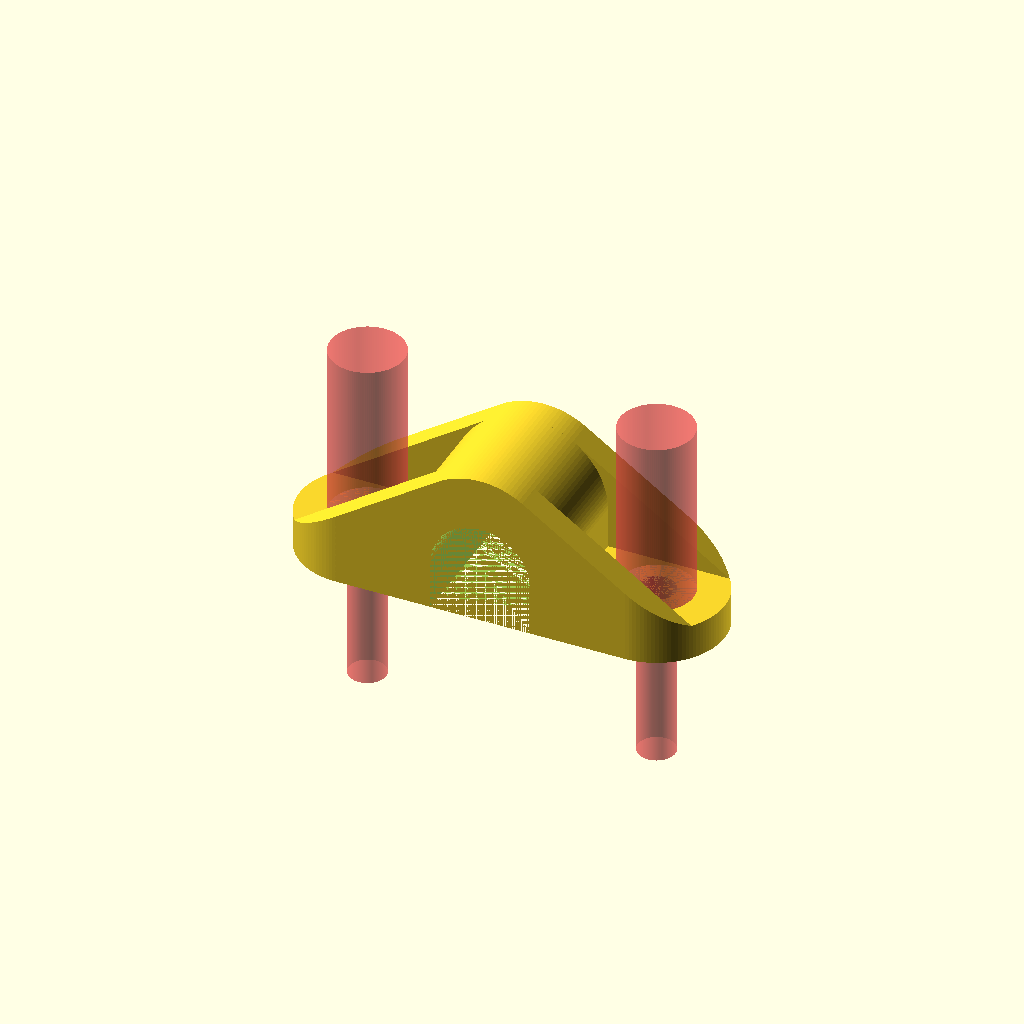
Cell 1 — every parameter at its default value.
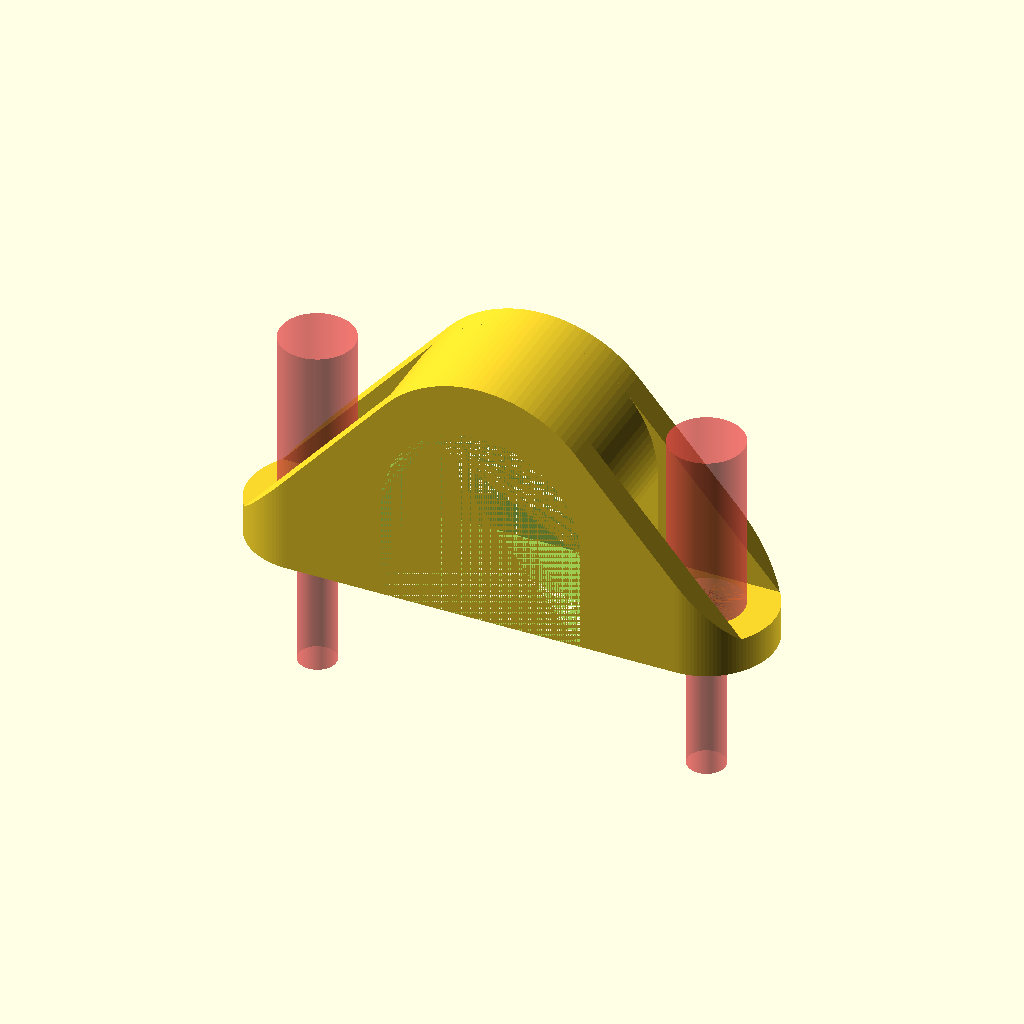
Cell 2 — pipe_d set to 45, the other parameters unchanged.
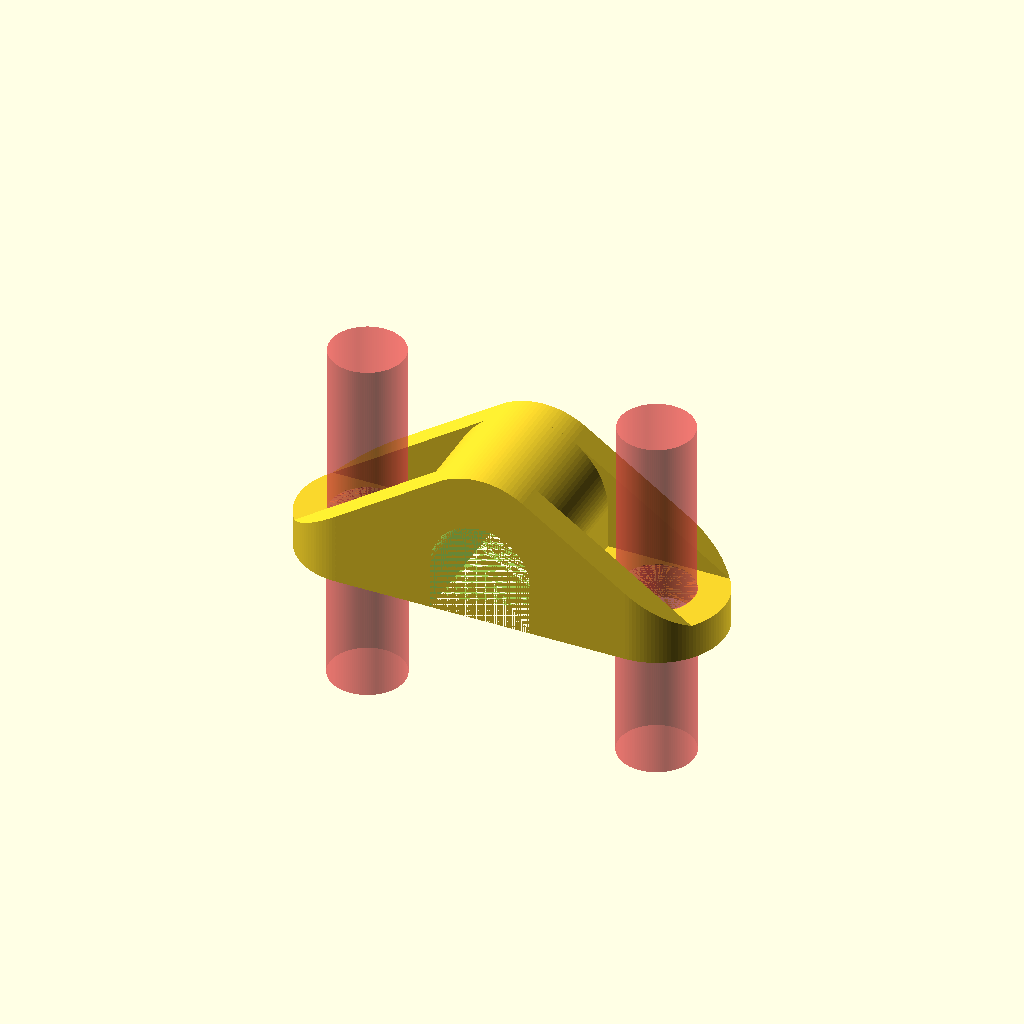
Cell 3: screw_d = 16.8 (everything else at default).
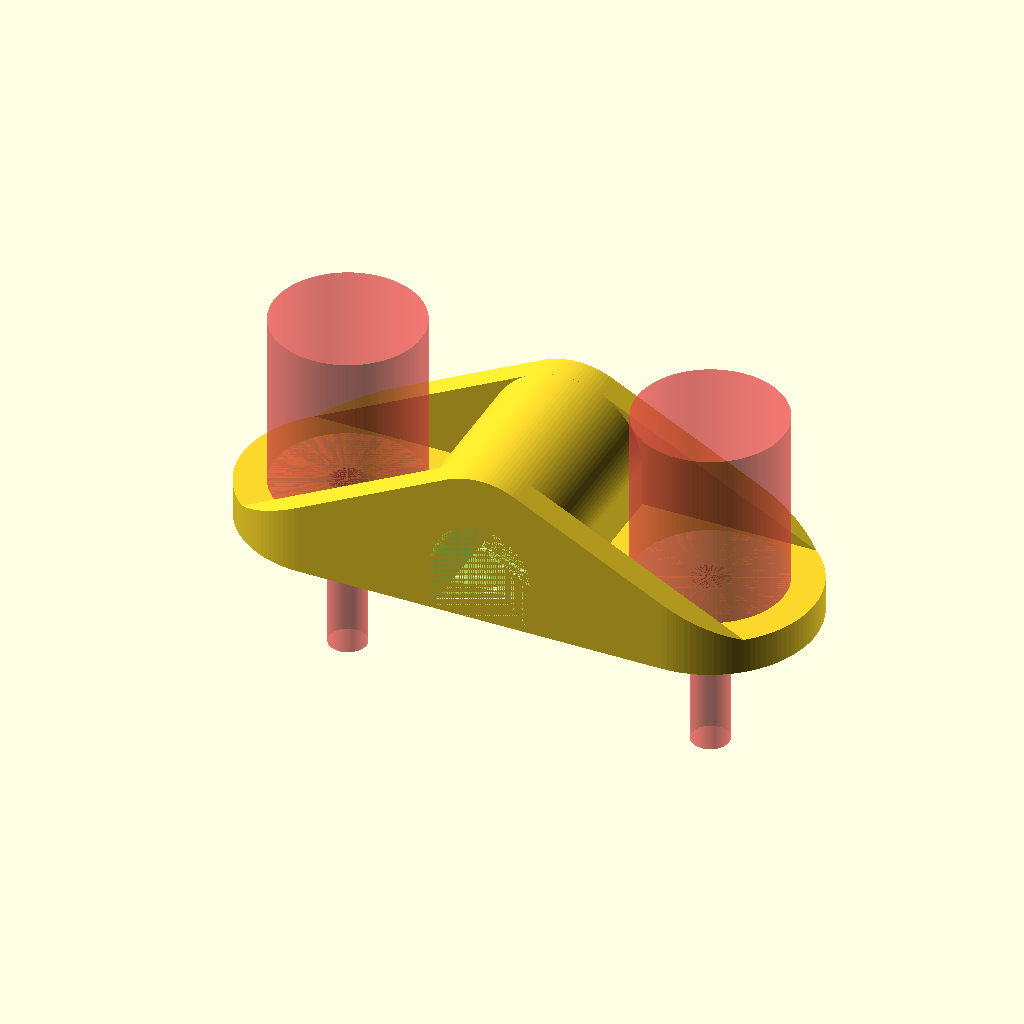
Cell 4 — screwh_d set to 33, the other parameters unchanged.
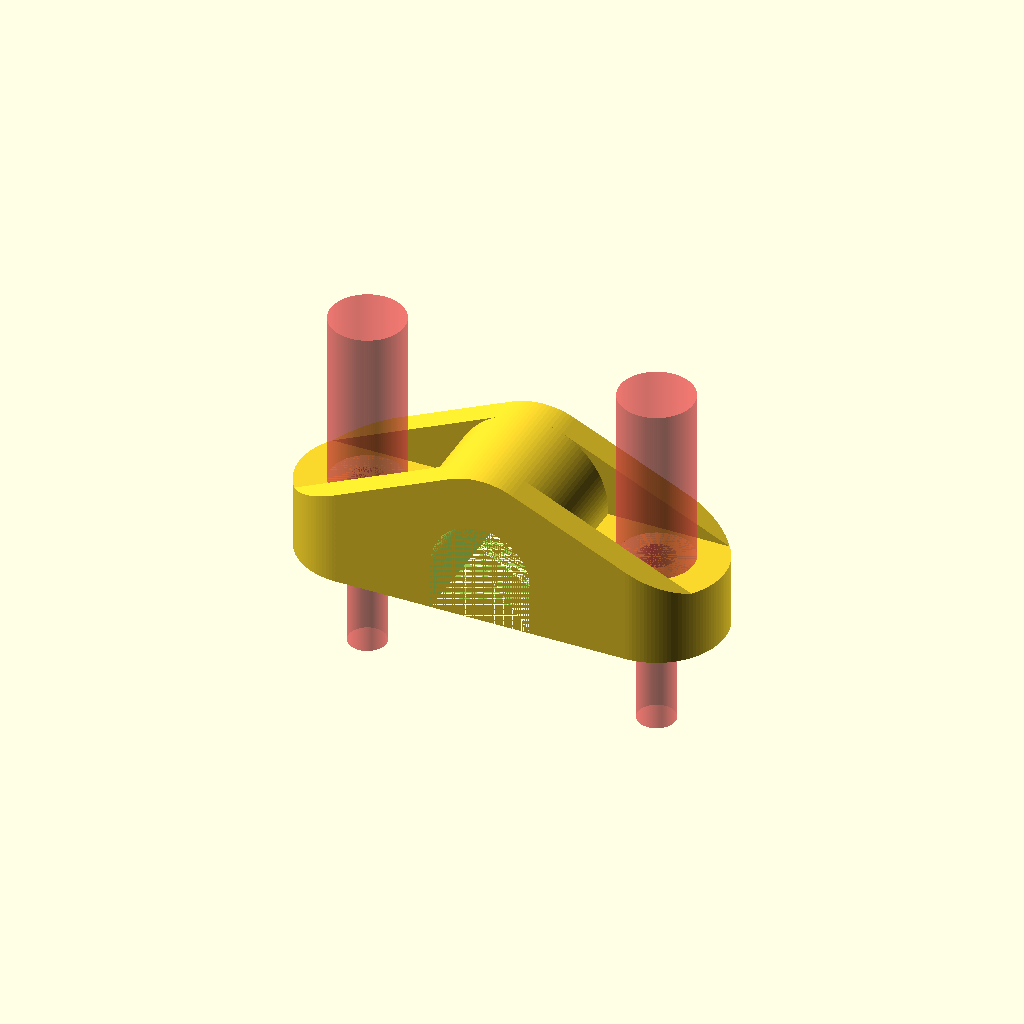
Cell 5: the same model with base_thickness = 16.
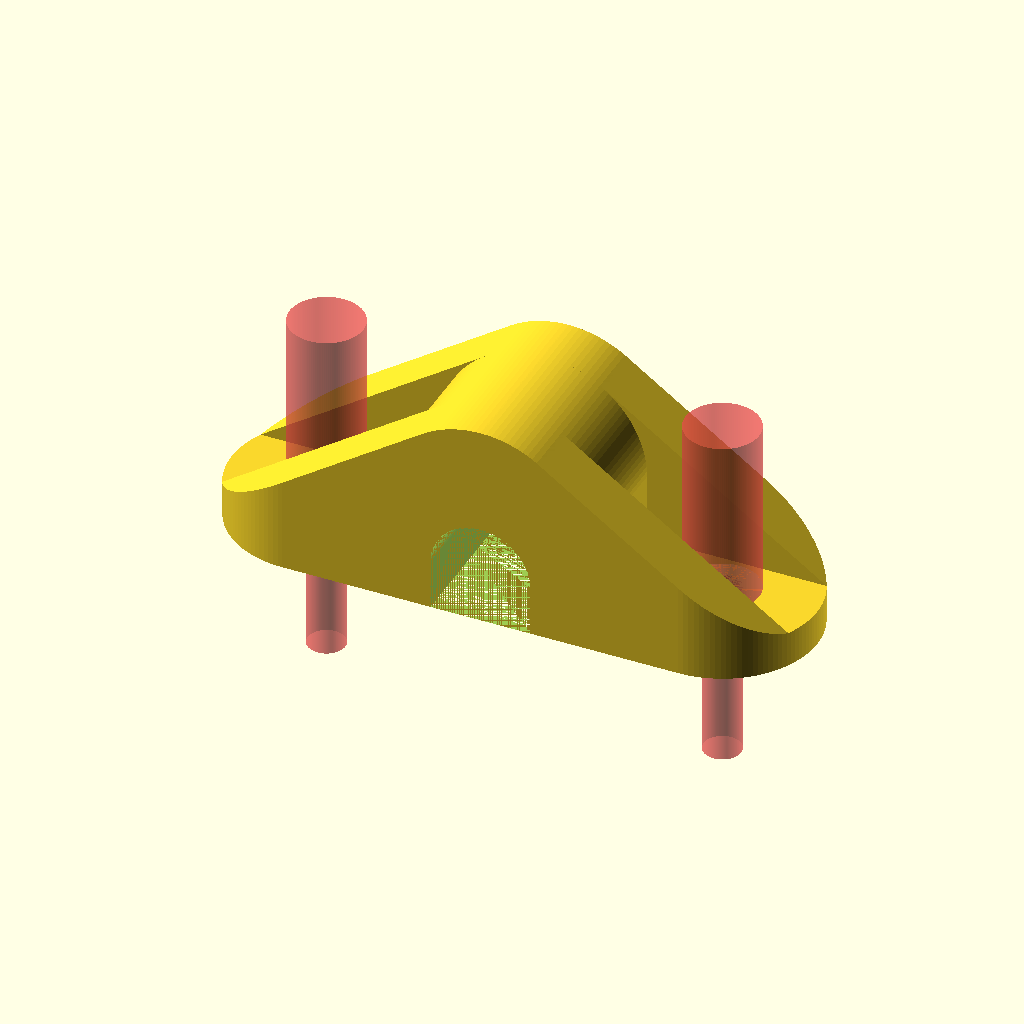
Cell 6 — mount_t set to 12, the other parameters unchanged.
All cells are drawn from one camera (rotation 55°, 0°, 25°, orthographic, colour scheme Cornfield), so only the parameter changes between them.
The OpenSCAD source (scadFiles/1702659/2869165.scad):
// **

// Saddle clamp/PVC pipe antenna mast mount by jaymzx

// http://www.thingiverse.com/thing:1702659 



// Remixed from http://www.thingiverse.com/thing:320124 by tonymtsai

// **



//The diameter of your pipe

pipe_d = 22.5; // 3/4" SCH 40 PVC = 22



//The lift your pipe from surface

pipe_lift = 0;



//Measurements for the screw



//Screw Thread Diameter, M8 bolt = 8.4

screw_d = 8.4;



//Screw Head Diameter, M8 bolt with 16mm OD (ISO 7089) washer = 16.5mm

screwh_d = 16.5; 



//Screw Countersunk depth

screw_trans = 0; // flat = 0



//Generate support for printing the bridge. 

support_d = 0;



//Thickness of the base

base_thickness = 8;



//Thickness of the structure

mount_t = 6; //mount thickness









base_thick = max(base_thickness,screw_trans);



pipe_r = pipe_d/2;



mount_d = screwh_d + mount_t *2 + 2; //mount depth, slightly wider for stronger support



mount_w = pipe_d + (mount_d + mount_t) * 2 ;  //mount wings width



mount_w_trust =  mount_w - mount_d + 2*sqrt(pow(mount_d/2,2)-pow(mount_d/2-mount_t,2));

    //mount trust width



pipe_rplus = pipe_r + mount_t;//outer pipe



$fn = 120;

module screw (){

	//head

	cylinder(h = 40, r = screwh_d/2, center=false);



	//transition

	

	translate([0,0, -screw_trans])

	cylinder(h = screw_trans, r2 = screwh_d/2, r1 = screw_d /2, center=false);



	//screw shaft

	translate([0, 0, -40- screw_trans])

	cylinder(h = 40, r = screw_d/2, center=false);



}





module trust(){



	//mount_w_trust = mount_w - 6;

	

	hull()

	{

		translate([0, 0, pipe_rplus + pipe_lift])

		rotate([-90, 0, 0])

		cylinder(r = pipe_rplus, h = mount_t, center=false);





		translate([-mount_w_trust/2, 0, 0])

		cube([mount_w_trust,mount_t,base_thick]);

	}

}



//Tunnel

module pipe(piper = pipe_r, heig = 20) {

	hull()

	{

		translate([0, 0, piper + pipe_lift])

		rotate([-90, 0, 0])

		cylinder(r = piper, h = heig, center=false);



		translate([-piper, 0, 0])

		cube([piper*2,heig,1]);

	}

}





module body_raw() {

	translate([-mount_w /2, 0, 0])

	cube([mount_w,mount_d , base_thick]);



	pipe(piper = pipe_rplus, heig = mount_d);



	trust();

	translate([0, mount_d- mount_t, 0])

	trust();

}



module body() {

	intersection() {

		body_raw();

		translate([-(mount_w -mount_d)/2, mount_d/2, 0])

		hull() {

			cylinder( h = pipe_rplus * 2+pipe_lift, r = mount_d/2, center=false);

			translate([mount_w-mount_d, 0, 0])

			cylinder( h = pipe_rplus * 2+pipe_lift, r = mount_d/2, center=false);

		}

	}

}





difference()

{

	body();

	

	//internal pipe

	translate([0, support_d,0])

	pipe(pipe_d/2,mount_d-support_d * 2);

	

    translate([pipe_rplus + mount_d/2, mount_d /2, base_thick])

    #screw();



	translate([-pipe_rplus - mount_d/2, mount_d /2, base_thick])

	#screw();

 

 // echo size parameters   

    echo (hole_pitch=(pipe_rplus + mount_d/2) *2);

    echo (mount_width=mount_w);

    echo (mount_depth=mount_d);

}
Parameter table extracted from the source (name, type, default, range or options):
pipe_d: number, default 22.5
pipe_lift: number, default 0
screw_d: number, default 8.4
screwh_d: number, default 16.5
screw_trans: number, default 0
support_d: number, default 0
base_thickness: number, default 8
mount_t: number, default 6
